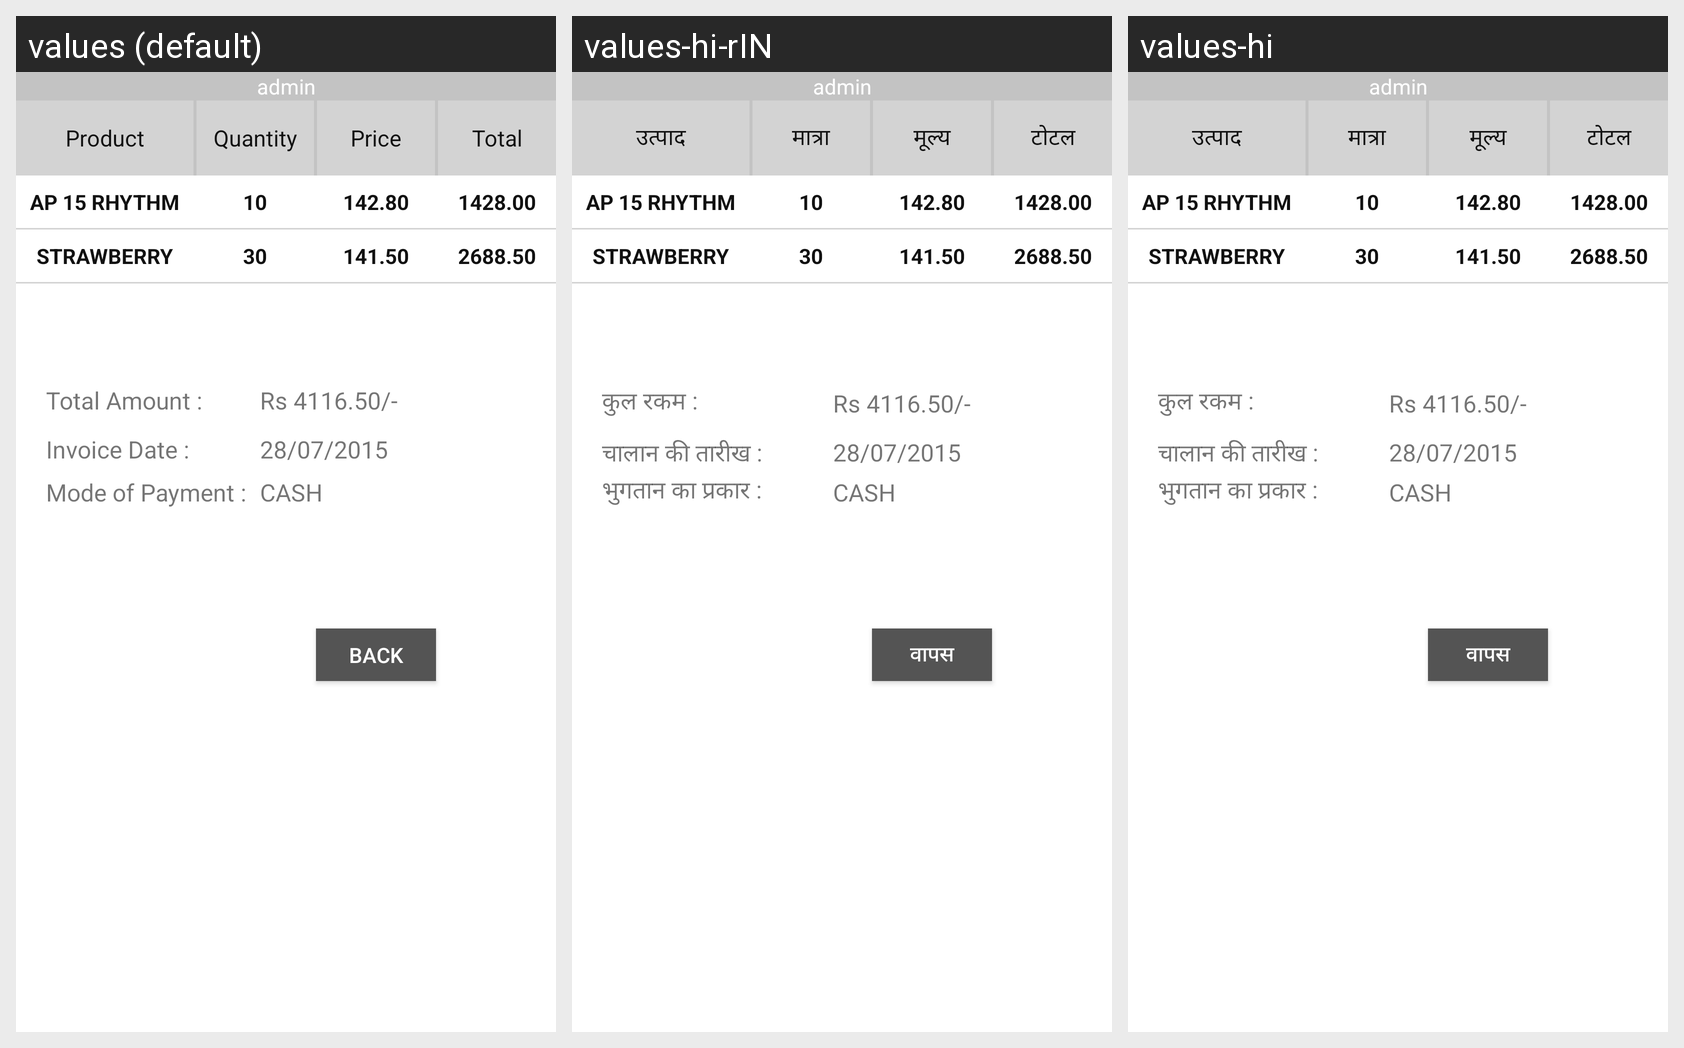

This grid shows one Android layout under several languages. Give, for every string resource on the screen, its name, the default text and each shown locale's text.
Android screen res/layout/schedule2.xml rendered under 3 locales, left to right: values (default), values-hi-rIN, values-hi. Device: Nexus 5 (rendered at 1080×1920; each locale shown at half size, 540×960, under a caption strip naming it); theme AppTheme.
Strings drawn on this screen, with the default value and each locale's value (text and hints the layout hard-codes, and strings that could not be matched under every locale, appear in the picture but are not listed):

AProduct
  values: Product
  values-hi-rIN: उत्पाद
  values-hi: उत्पाद

EQuantity
  values: Quantity
  values-hi-rIN: मात्रा
  values-hi: मात्रा

Price
  values: Price
  values-hi-rIN: मूल्य
  values-hi: मूल्य

Total
  values: Total
  values-hi-rIN: टोटल
  values-hi: टोटल

Total_Amount
  values: Total Amount :
  values-hi-rIN: कुल रकम :
  values-hi: कुल रकम :

Invoice_Date
  values: Invoice Date :
  values-hi-rIN: चालान की तारीख :
  values-hi: चालान की तारीख :

Mode_of_Payment
  values: Mode of Payment :
  values-hi-rIN: भुगतान का प्रकार :
  values-hi: भुगतान का प्रकार :

Back_button
  values: Back
  values-hi-rIN: वापस
  values-hi: वापस
